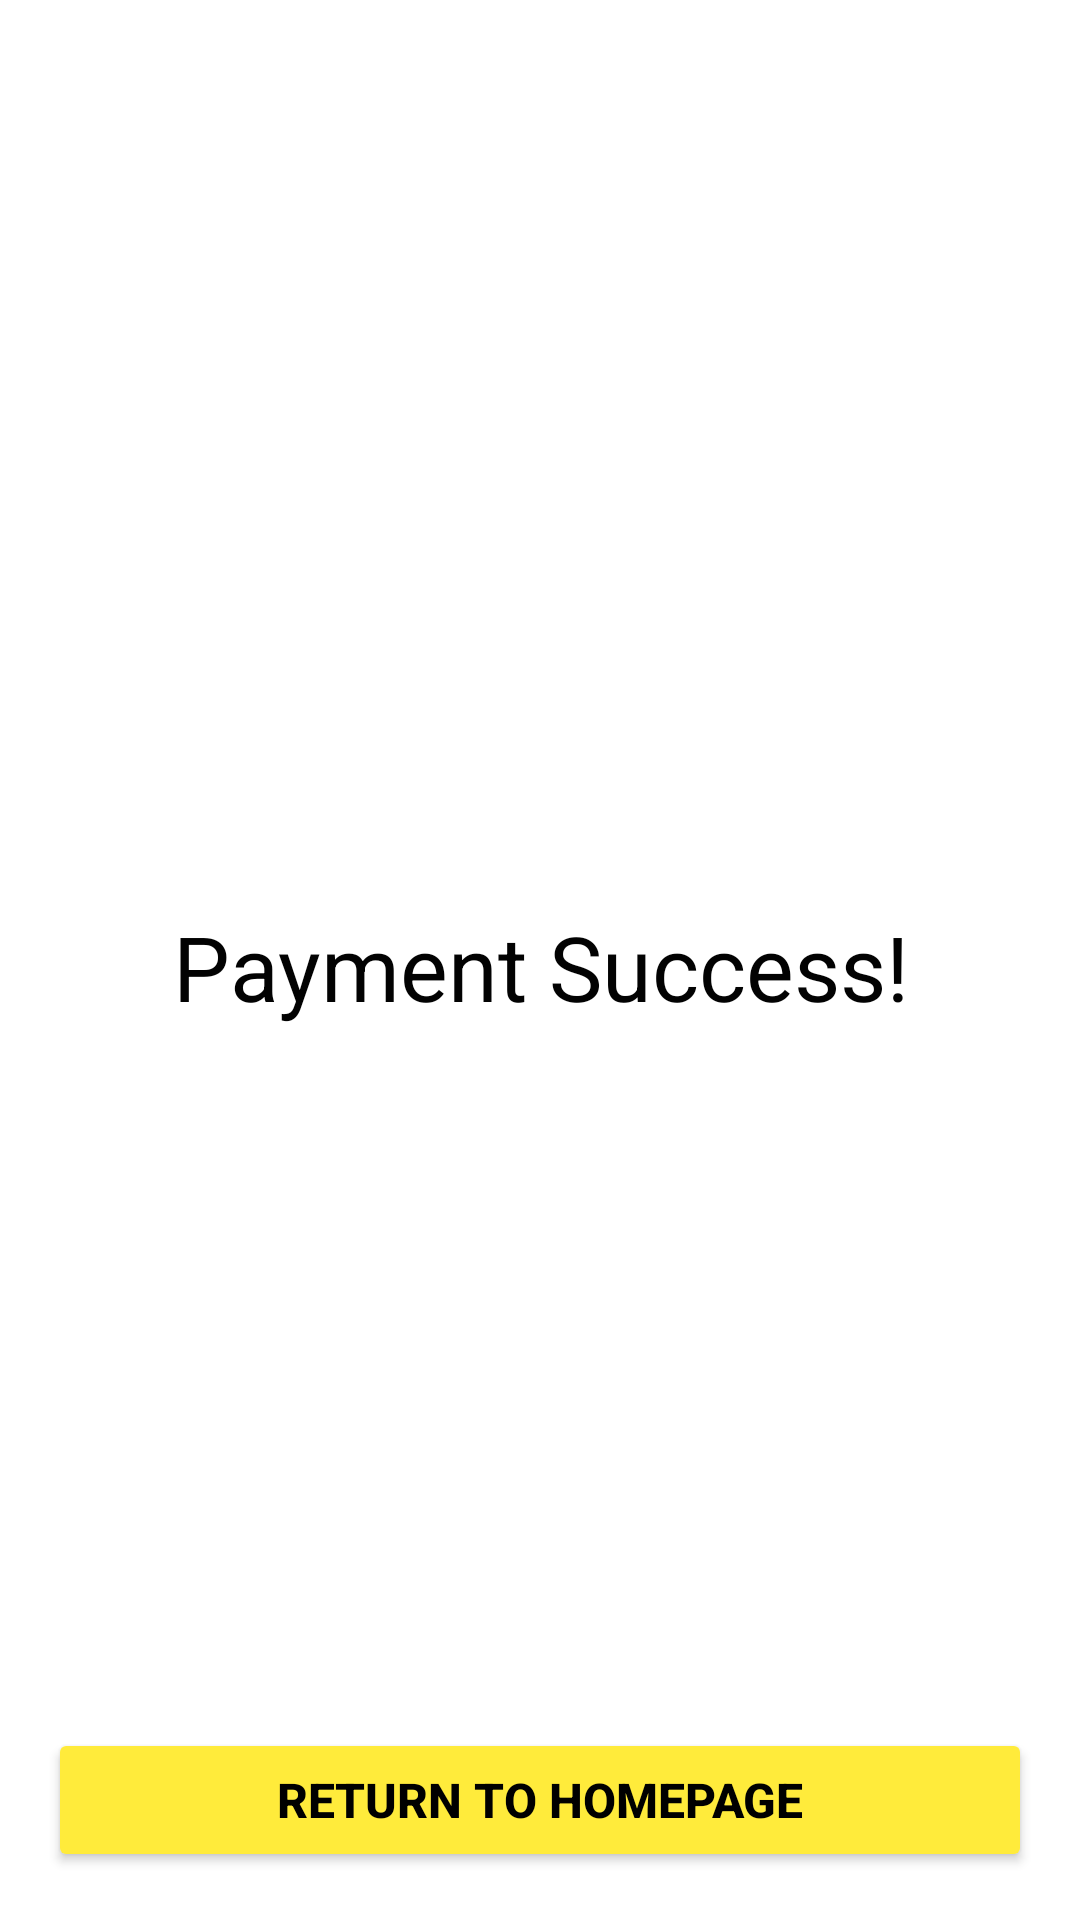

Android layout source for this screen:
<!-- AndroidManifest.xml: application theme Theme.CodeAndCoffee -->
<!-- res/layout/activity_payment.xml -->
<?xml version="1.0" encoding="utf-8"?>
<androidx.constraintlayout.widget.ConstraintLayout xmlns:android="http://schemas.android.com/apk/res/android"
    xmlns:app="http://schemas.android.com/apk/res-auto"
    xmlns:tools="http://schemas.android.com/tools"
    android:layout_width="match_parent"
    android:layout_height="match_parent"
    android:background="#FFFFFF"
    tools:context=".PaymentActivity">

    <Button
        android:id="@+id/btn_return"
        android:layout_width="0dp"
        android:layout_height="wrap_content"
        android:layout_marginStart="16dp"
        android:layout_marginEnd="16dp"
        android:layout_marginBottom="16dp"
        android:backgroundTint="#FFEB3B"
        android:text="Return to homepage"
        android:textColor="#000000"
        android:textSize="16dp"
        android:textStyle="bold"
        app:layout_constraintBottom_toBottomOf="parent"
        app:layout_constraintEnd_toEndOf="parent"
        app:layout_constraintStart_toStartOf="parent" />

    <TextView
        android:id="@+id/textView4"
        android:layout_width="wrap_content"
        android:layout_height="wrap_content"
        android:gravity="center"
        android:text="Payment Success!"
        android:textColor="#020202"
        android:textSize="30dp"
        app:layout_constraintBottom_toTopOf="@+id/btn_return"
        app:layout_constraintEnd_toEndOf="parent"
        app:layout_constraintStart_toStartOf="parent"
        app:layout_constraintTop_toTopOf="parent"
        app:layout_constraintVertical_bias="0.564" />

    <ImageView
        android:id="@+id/imageView2"
        android:layout_width="wrap_content"
        android:layout_height="wrap_content"
        android:layout_marginTop="236dp"
        app:layout_constraintEnd_toEndOf="parent"
        app:layout_constraintHorizontal_bias="0.498"
        app:layout_constraintStart_toStartOf="parent"
        app:layout_constraintTop_toTopOf="parent"
        app:srcCompat="@drawable/success" />
</androidx.constraintlayout.widget.ConstraintLayout>
<!-- resources referenced by this layout -->
<resources>
  <style name="Theme.CodeAndCoffee" parent="Base.Theme.CodeAndCoffee" />
  <style name="Base.Theme.CodeAndCoffee" parent="Theme.Material3.DayNight.NoActionBar">
          
          
      </style>
</resources>
